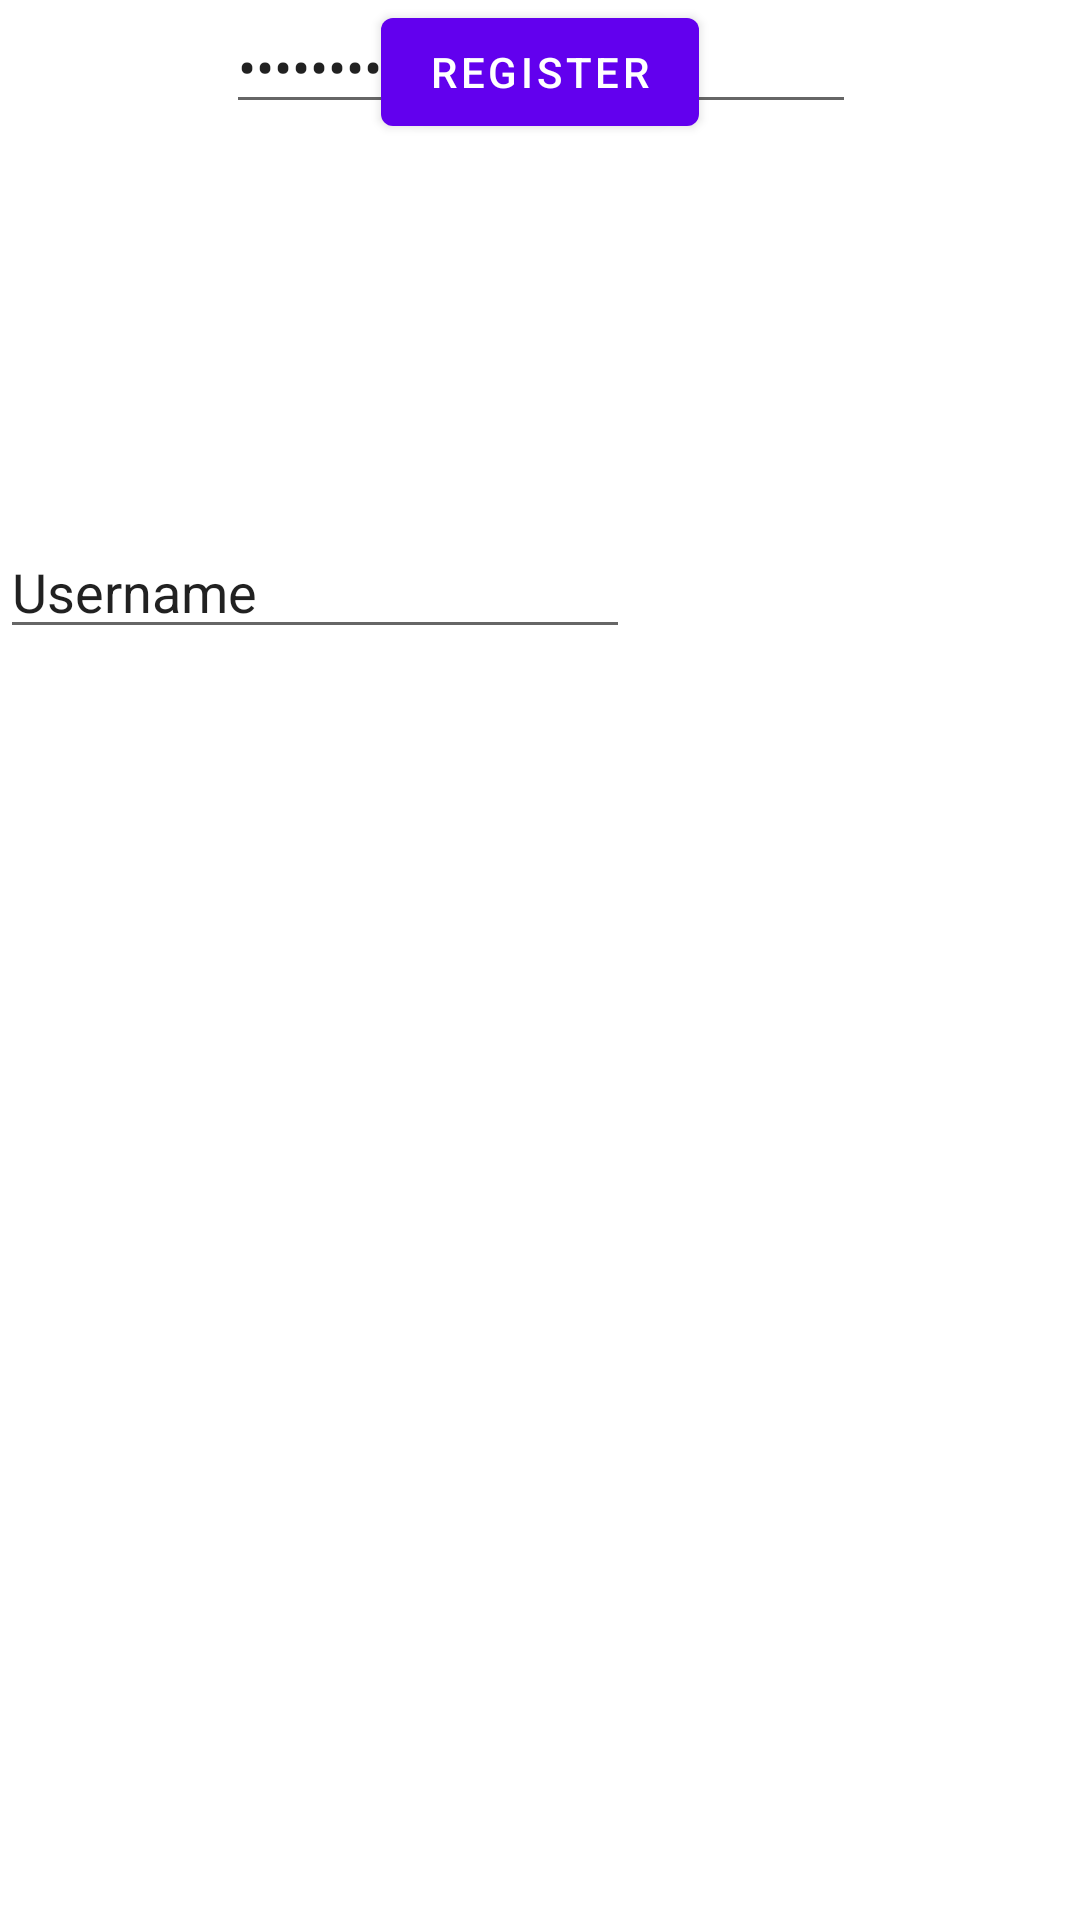

Layout XML and referenced resources for this Android screen:
<!-- AndroidManifest.xml: application theme Theme.MyLessonsApplications -->
<!-- res/layout/fragment_first.xml -->
<?xml version="1.0" encoding="utf-8"?>
<androidx.constraintlayout.widget.ConstraintLayout xmlns:android="http://schemas.android.com/apk/res/android"
    xmlns:app="http://schemas.android.com/apk/res-auto"
    xmlns:tools="http://schemas.android.com/tools"
    android:layout_width="match_parent"
    android:layout_height="match_parent"
    tools:context=".FirstFragment">

    <EditText
        android:id="@+id/userName"
        android:layout_width="wrap_content"
        android:layout_height="wrap_content"
        android:layout_marginTop="175dp"
        android:ems="10"
        android:inputType="textPersonName"
        android:text="Username"
        app:layout_constraintTop_toTopOf="parent"
        tools:layout_editor_absoluteX="101dp" />

    <EditText
        android:id="@+id/Password"
        android:layout_width="wrap_content"
        android:layout_height="wrap_content"
        android:ems="10"
        android:inputType="textPassword"
        android:text="Password"
        app:layout_constraintEnd_toEndOf="parent"
        app:layout_constraintHorizontal_bias="0.502"
        app:layout_constraintStart_toStartOf="parent"
        tools:layout_editor_absoluteY="247dp" />

    <Button
        android:id="@+id/button_login"
        android:layout_width="wrap_content"
        android:layout_height="wrap_content"
        android:text="Login"
        app:layout_constraintEnd_toEndOf="parent"
        app:layout_constraintHorizontal_bias="0.498"
        app:layout_constraintStart_toStartOf="parent"
        tools:layout_editor_absoluteY="317dp" />

    <Button
        android:id="@+id/button_register"
        android:layout_width="wrap_content"
        android:layout_height="wrap_content"
        android:text="Register"
        app:layout_constraintEnd_toEndOf="parent"
        app:layout_constraintHorizontal_bias="0.5"
        app:layout_constraintStart_toStartOf="parent"
        tools:layout_editor_absoluteY="378dp" />

    <androidx.constraintlayout.widget.Guideline
        android:id="@+id/guideline"
        android:layout_width="wrap_content"
        android:layout_height="wrap_content"
        android:orientation="horizontal" />

    <androidx.constraintlayout.widget.ConstraintLayout
        android:layout_width="match_parent"
        android:layout_height="match_parent"
        app:layout_constraintTop_toTopOf="@+id/userName">

    </androidx.constraintlayout.widget.ConstraintLayout>
</androidx.constraintlayout.widget.ConstraintLayout>
<!-- resources referenced by this layout -->
<resources>
  <style name="Theme.MyLessonsApplications" parent="Theme.MaterialComponents.DayNight.DarkActionBar">
          
          <item name="colorPrimary">@color/purple_500</item>
          <item name="colorPrimaryVariant">@color/purple_700</item>
          <item name="colorOnPrimary">@color/white</item>
          
          <item name="colorSecondary">@color/teal_200</item>
          <item name="colorSecondaryVariant">@color/teal_700</item>
          <item name="colorOnSecondary">@color/black</item>
          
          <item name="android:statusBarColor" tools:targetApi="l">?attr/colorPrimaryVariant</item>
          
      </style>
  <!-- not gathered from this repository: default colours our renderer supplied (Android Studio template values) -->
  <color name="purple_500">#FF6200EE</color>
  <color name="purple_700">#FF3700B3</color>
  <color name="teal_200">#FF03DAC5</color>
  <color name="teal_700">#FF018786</color>
  <color name="black">#FF000000</color>
  <color name="white">#FFFFFFFF</color>
</resources>
